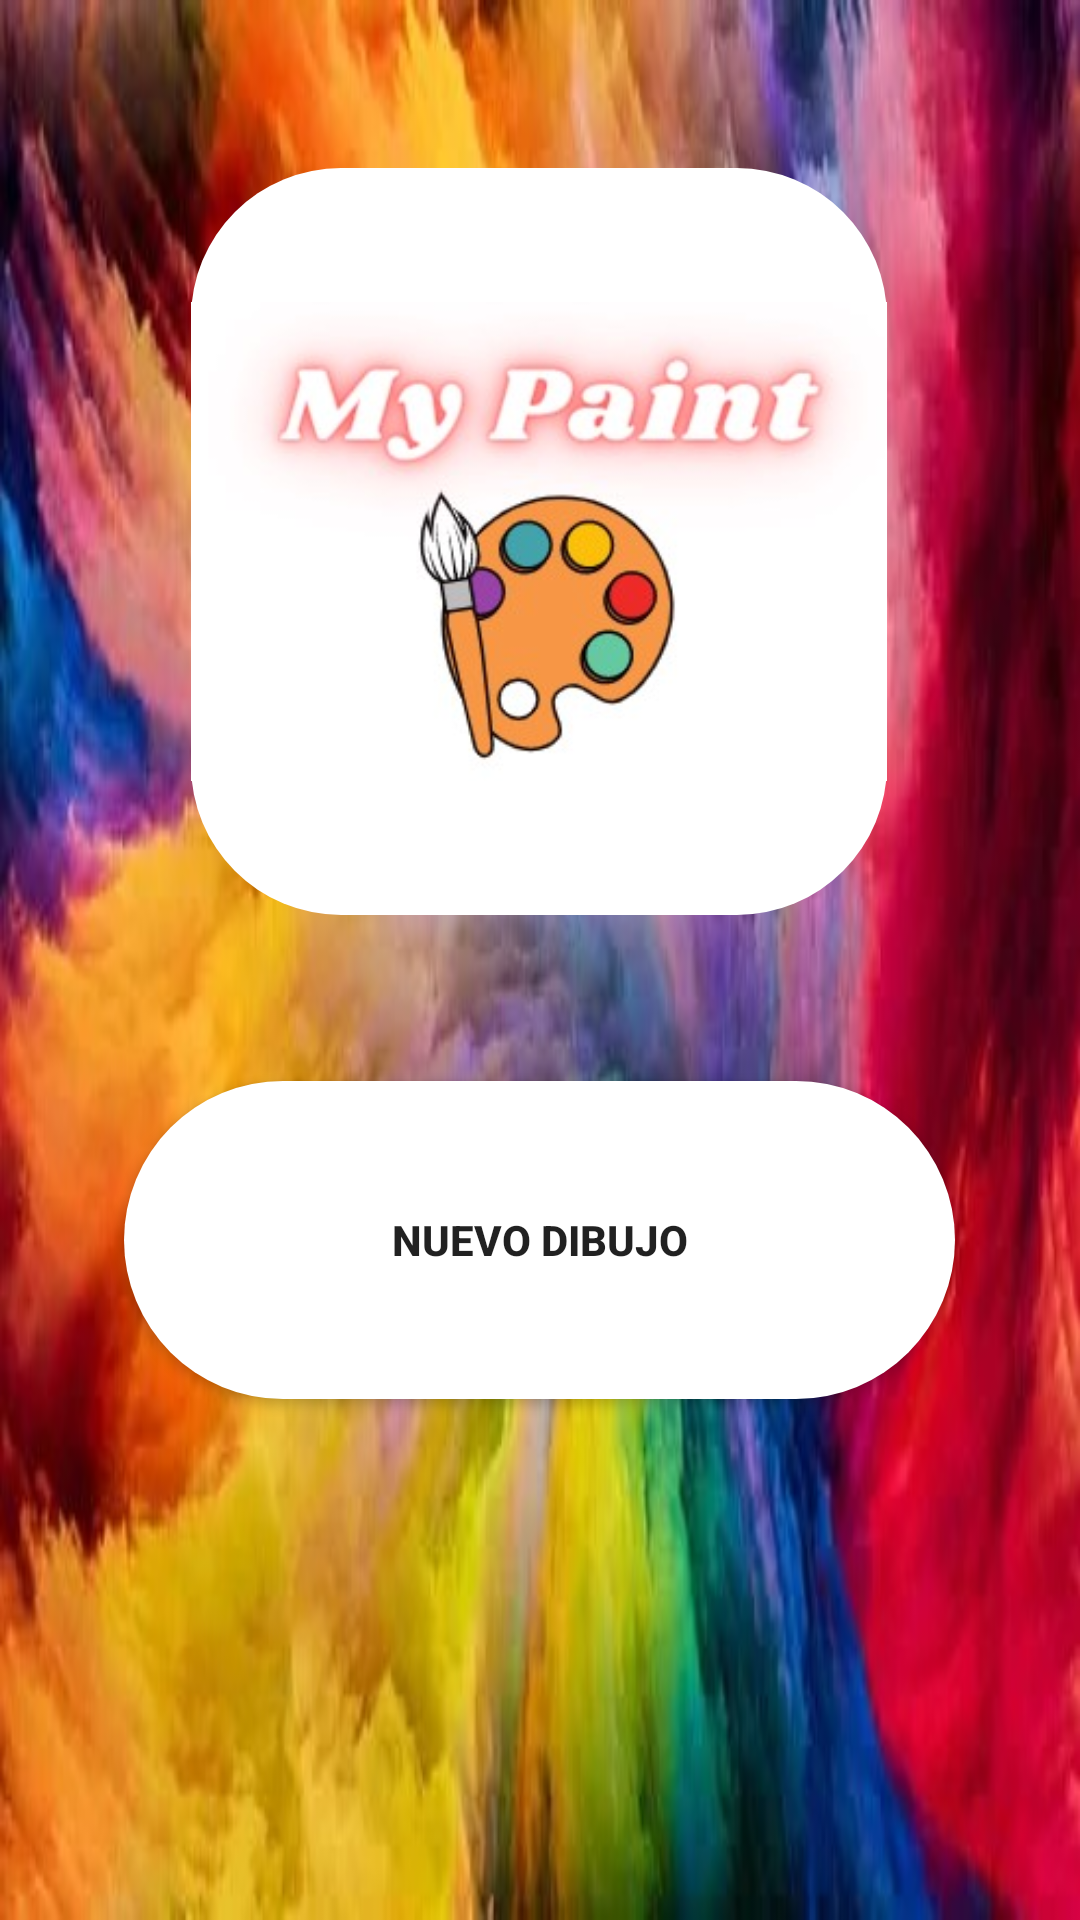

Reconstruct the res/layout file that produces this screen, plus the resources it refers to.
<!-- AndroidManifest.xml: application theme Theme.Paint2 -->
<!-- res/layout/activity_principal.xml -->
<?xml version="1.0" encoding="utf-8"?>

<androidx.constraintlayout.widget.ConstraintLayout xmlns:android="http://schemas.android.com/apk/res/android"
    xmlns:app="http://schemas.android.com/apk/res-auto"
    xmlns:tools="http://schemas.android.com/tools"
    android:layout_width="match_parent"
    android:layout_height="match_parent"
    tools:context=".Principal"
    android:background="@drawable/fondo2">

    <ImageView
        android:id="@+id/imageView"
        android:layout_width="232dp"
        android:layout_height="249dp"
        android:layout_marginTop="56dp"
        android:background="@drawable/imagedesign"
        android:src="@drawable/mypaint2"
        app:layout_constraintEnd_toEndOf="parent"
        app:layout_constraintHorizontal_bias="0.497"
        app:layout_constraintStart_toStartOf="parent"
        app:layout_constraintTop_toTopOf="parent" />

    <Button
        android:id="@+id/button2"
        android:layout_width="277dp"
        android:layout_height="106dp"
        android:background="@drawable/button_design"
        android:onClick="crearLienzo"
        android:text="Nuevo Dibujo"
        android:textStyle="bold"
        app:layout_constraintBottom_toBottomOf="parent"
        app:layout_constraintEnd_toEndOf="parent"
        app:layout_constraintHorizontal_bias="0.498"
        app:layout_constraintStart_toStartOf="parent"
        app:layout_constraintTop_toBottomOf="@+id/imageView"
        app:layout_constraintVertical_bias="0.242" />

</androidx.constraintlayout.widget.ConstraintLayout>
<!-- resources referenced by this layout -->
<resources>
  <!-- drawable button_design (drawable) -->
  <?xml version="1.0" encoding="utf-8"?>
  
  <shape xmlns:android="http://schemas.android.com/apk/res/android">
  
      <corners
          android:radius="100dp"
           />
  
      <solid android:color="#FFFFFF" />
  
  </shape>
  <!-- drawable fondo2: jpg bitmap (drawable-v24, 40694 bytes) -->
  <!-- drawable imagedesign (drawable-v24) -->
  <?xml version="1.0" encoding="utf-8"?>
  
  <shape xmlns:android="http://schemas.android.com/apk/res/android">
  
      <corners
          android:radius="50dp"
           />
  
      <solid android:color="#FFFFFF" />
  
  </shape>
  <!-- drawable mypaint2: jpg bitmap (drawable-v24, 13502 bytes) -->
  <style name="Theme.Paint2" parent="Theme.MaterialComponents.DayNight.DarkActionBar">
          
          <item name="colorPrimary">@color/purple_500</item>
          <item name="colorPrimaryVariant">@color/purple_700</item>
          <item name="colorOnPrimary">@color/white</item>
          
          <item name="colorSecondary">@color/teal_200</item>
          <item name="colorSecondaryVariant">@color/teal_700</item>
          <item name="colorOnSecondary">@color/black</item>
          
          <item name="android:statusBarColor" tools:targetApi="l">?attr/colorPrimaryVariant</item>
          
      </style>
  <!-- not gathered from this repository: default colours our renderer supplied (Android Studio template values) -->
  <color name="purple_500">#FF6200EE</color>
  <color name="purple_700">#FF3700B3</color>
  <color name="teal_200">#FF03DAC5</color>
  <color name="teal_700">#FF018786</color>
  <color name="black">#FF000000</color>
  <color name="white">#FFFFFFFF</color>
</resources>
